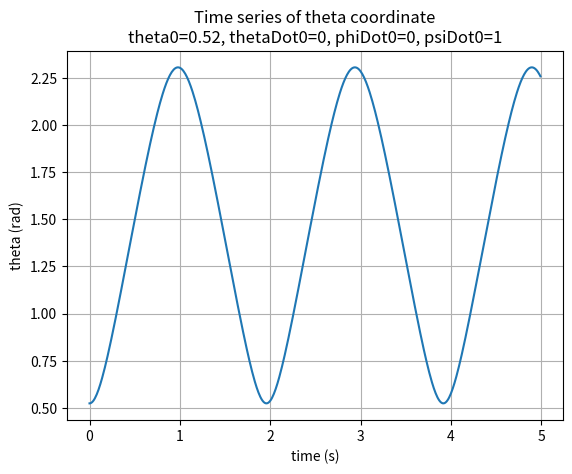
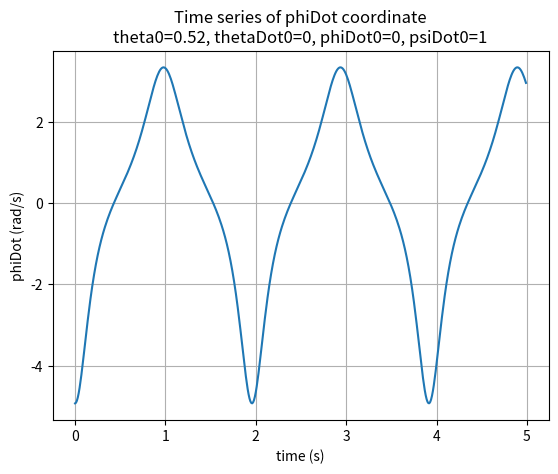
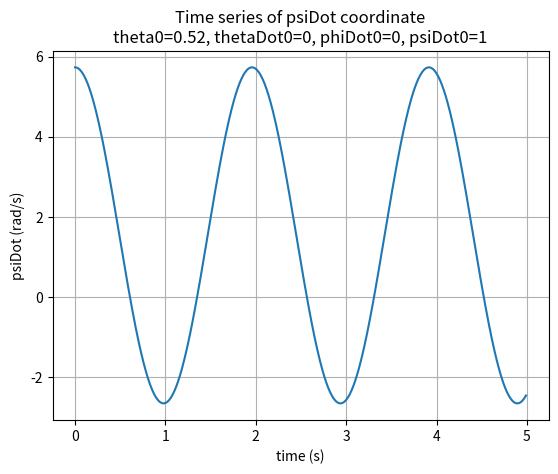

The script that saved these images, in order:
from scipy.integrate import odeint as ode
import matplotlib.pyplot as plt
import numpy as np
import math

# constants
mgzg = 0.2           # Nm
I = 1                # kgm^2
J = 2*I
thetaBar = math.pi/6 # rad   

# initial conditions
theta0 = thetaBar
thetaDot0 = 0        # rad/s
phiDot0 = 0
psiDot0 = 1          # rad/s
y_0 = [theta0, thetaDot0]

# constants of motion
beta = J*(phiDot0*math.cos(theta0)+psiDot0)
alpha = I*math.sin(theta0)*math.sin(theta0)*beta

def dy(y, t, par):
    theta = y[0]
    thetaDot = y[1]

    c = math.cos(theta)
    s = math.sin(theta)
    thetaDotDot = (mgzg*c - (alpha-beta*c)*(beta-alpha*c)/(I*s*s*s))/I
    return [thetaDot, thetaDotDot]


# time parameters
ti = 0.0
tf = 5.0
h = 0.01
t = np.arange(ti, tf, h)

y = ode(dy, y_0, t, args=([],))

initialConds = '\ntheta0='+str(round(theta0,2)) + ', thetaDot0='+str(thetaDot0) + ', phiDot0='+str(phiDot0)+', psiDot0='+str(psiDot0)
# graphs
plt.figure(1)
plt.plot(t, y[:,0])
plt.title("Time series of theta coordinate"+initialConds)
plt.xlabel("time (s)")
plt.ylabel("theta (rad)")
plt.grid()
plt.show()

def phiDot(theta):
    return (alpha-math.cos(theta)*beta)/(I*math.sin(theta)*math.sin(theta))
def psiDot(theta):
    phiD = phiDot(alpha)
    return (beta-J*phiD*math.cos(theta))/J

phiDotList = []
psiDotList = []
for i in y[:,0]:
    phiDotList.append(phiDot(i))
    psiDotList.append(psiDot(i))

plt.figure(2)
plt.plot(t, phiDotList)
plt.title("Time series of phiDot coordinate"+initialConds)
plt.xlabel("time (s)")
plt.ylabel("phiDot (rad/s)")
plt.grid()
plt.show()

plt.figure(3)
plt.plot(t, psiDotList)
plt.title("Time series of psiDot coordinate"+initialConds)
plt.xlabel("time (s)")
plt.ylabel("psiDot (rad/s)")
plt.grid()
plt.show()
